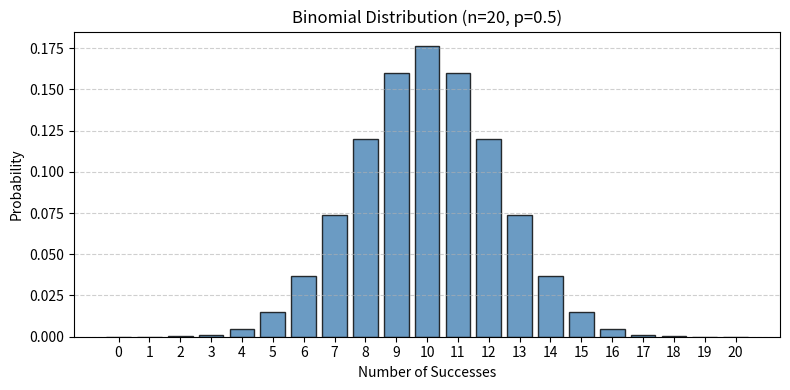
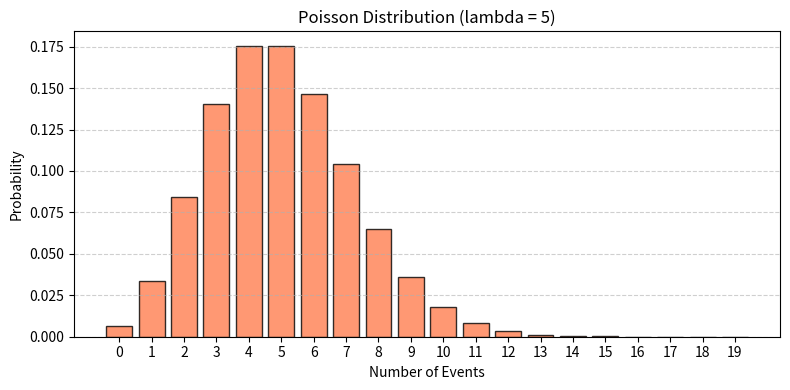
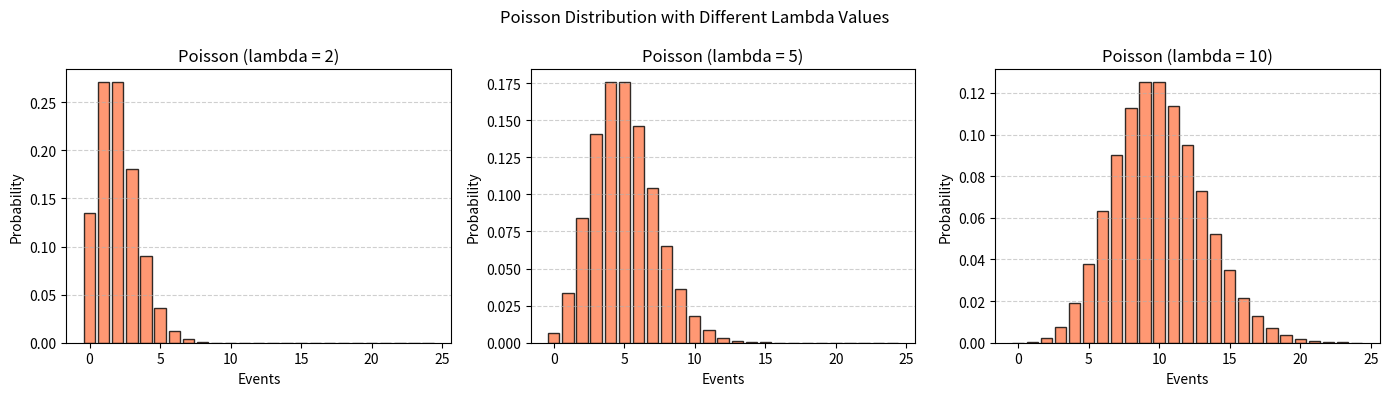
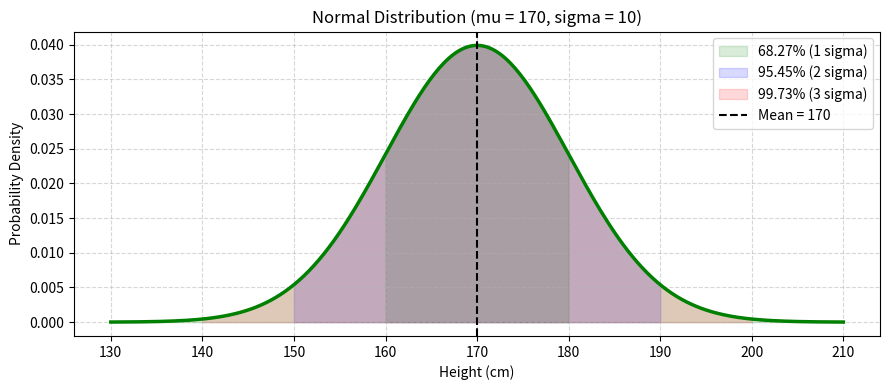
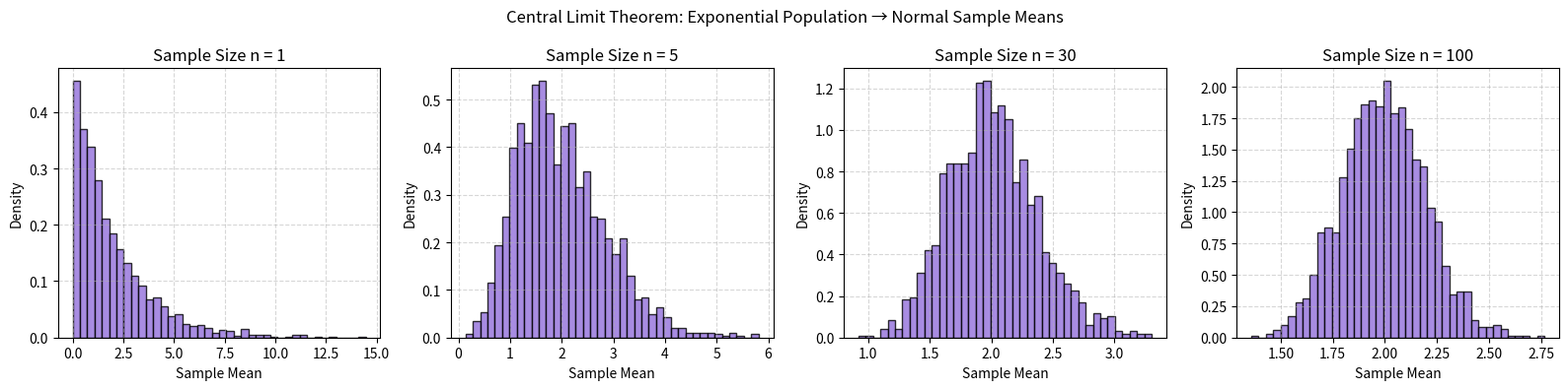
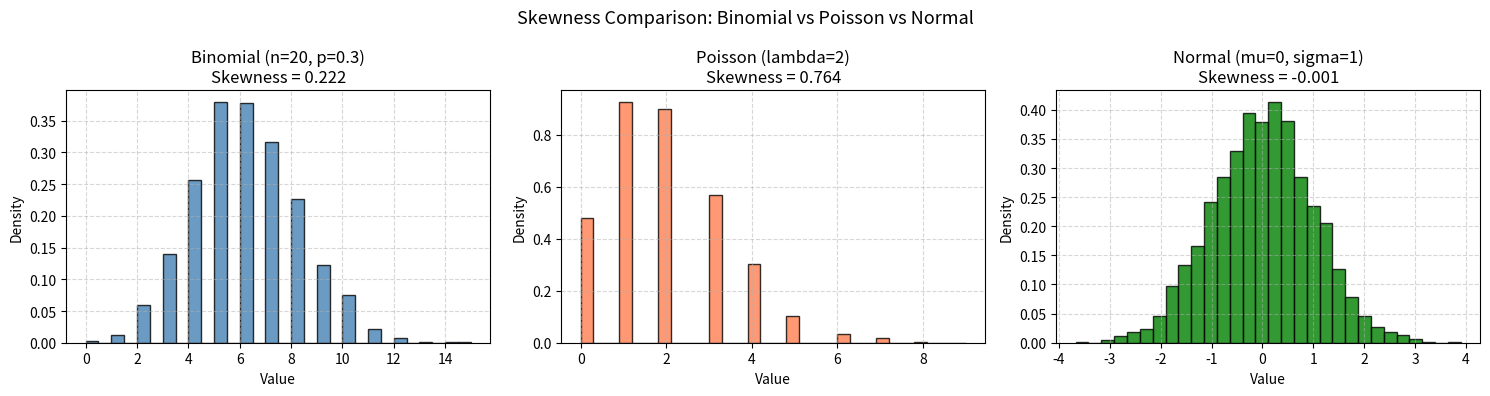

The script that saved these images, in order: (Note: this script raises an exception after producing the figures.)
Name = "Atul Santosh Mogal"
Class = "SY-B"
Roll_No = "07"
Subject = "SDS"
Batch = "B1"

import numpy as np
import matplotlib.pyplot as plt
from scipy import stats

# Parameters
n = 20       # number of trials
p = 0.5      # probability of success (fair coin)

# Generate Binomial distribution
x = np.arange(0, n + 1)
pmf = stats.binom.pmf(x, n, p)

# Plot
plt.figure(figsize=(8, 4))
plt.bar(x, pmf, color='steelblue', edgecolor='black', alpha=0.8)
plt.title(f'Binomial Distribution (n={n}, p={p})')
plt.xlabel('Number of Successes')
plt.ylabel('Probability')
plt.xticks(x)
plt.grid(axis='y', linestyle='--', alpha=0.6)
plt.tight_layout()
plt.show()

# Statistics
mean, var = stats.binom.stats(n, p)
print(f"Binomial Distribution Statistics:")
print(f"  Mean     : {mean}")
print(f"  Variance : {var}")
print(f"  Std Dev  : {np.sqrt(var):.4f}")
print(f"  P(X = 10): {stats.binom.pmf(10, n, p):.4f}")
print(f"  P(X <= 8): {stats.binom.cdf(8, n, p):.4f}")

# Poisson Distribution
# Real-world scenario: Average 5 customers arrive per hour

lambda_val = 5   # average rate (lambda)
x = np.arange(0, 20)
pmf = stats.poisson.pmf(x, lambda_val)

# Plot
plt.figure(figsize=(8, 4))
plt.bar(x, pmf, color='coral', edgecolor='black', alpha=0.8)
plt.title(f'Poisson Distribution (lambda = {lambda_val})')
plt.xlabel('Number of Events')
plt.ylabel('Probability')
plt.xticks(x)
plt.grid(axis='y', linestyle='--', alpha=0.6)
plt.tight_layout()
plt.show()

# Statistics
mean, var = stats.poisson.stats(lambda_val)
print(f"Poisson Distribution Statistics (lambda = {lambda_val}):")
print(f"  Mean     : {mean}")
print(f"  Variance : {var}")
print(f"  Std Dev  : {np.sqrt(var):.4f}")
print(f"  P(X = 5) : {stats.poisson.pmf(5, lambda_val):.4f}")
print(f"  P(X <= 3): {stats.poisson.cdf(3, lambda_val):.4f}")

# Compare different lambda values
fig, axes = plt.subplots(1, 3, figsize=(14, 4))
for ax, lam in zip(axes, [2, 5, 10]):
    pmf_vals = stats.poisson.pmf(np.arange(0, 25), lam)
    ax.bar(np.arange(0, 25), pmf_vals, color='coral', edgecolor='black', alpha=0.8)
    ax.set_title(f'Poisson (lambda = {lam})')
    ax.set_xlabel('Events')
    ax.set_ylabel('Probability')
    ax.grid(axis='y', linestyle='--', alpha=0.6)
plt.suptitle('Poisson Distribution with Different Lambda Values')
plt.tight_layout()
plt.show()

# Normal Distribution
# Real-world scenario: Heights of adult men (mean=170cm, std=10cm)

mu = 170     # mean
sigma = 10   # standard deviation
x = np.linspace(mu - 4*sigma, mu + 4*sigma, 300)
pdf = stats.norm.pdf(x, mu, sigma)

# Plot
plt.figure(figsize=(9, 4))
plt.plot(x, pdf, color='green', linewidth=2.5)
plt.fill_between(x, pdf, alpha=0.15, color='green')

# Shade 1, 2, 3 sigma regions
for k, color, label in [(1, 'green', '68.27% (1 sigma)'),
                         (2, 'blue',  '95.45% (2 sigma)'),
                         (3, 'red',   '99.73% (3 sigma)')]:
    x_fill = np.linspace(mu - k*sigma, mu + k*sigma, 300)
    plt.fill_between(x_fill, stats.norm.pdf(x_fill, mu, sigma),
                     alpha=0.15, color=color, label=label)

plt.axvline(mu, color='black', linestyle='--', linewidth=1.5, label=f'Mean = {mu}')
plt.title(f'Normal Distribution (mu = {mu}, sigma = {sigma})')
plt.xlabel('Height (cm)')
plt.ylabel('Probability Density')
plt.legend()
plt.grid(linestyle='--', alpha=0.5)
plt.tight_layout()
plt.show()

# Statistics
print(f"Normal Distribution Statistics (mu={mu}, sigma={sigma}):")
print(f"  P(X < 180)        : {stats.norm.cdf(180, mu, sigma):.4f}")
print(f"  P(160 < X < 180)  : {stats.norm.cdf(180, mu, sigma) - stats.norm.cdf(160, mu, sigma):.4f}")
print(f"  P(X > 190)        : {1 - stats.norm.cdf(190, mu, sigma):.4f}")
print(f"  95th percentile   : {stats.norm.ppf(0.95, mu, sigma):.2f} cm")

# Central Limit Theorem Demonstration
# Starting from a skewed Exponential distribution

np.random.seed(42)

# Original population: Exponential (right-skewed)
population = np.random.exponential(scale=2, size=100000)

sample_sizes = [1, 5, 30, 100]
num_samples = 2000

fig, axes = plt.subplots(1, 4, figsize=(16, 4))
for ax, n_size in zip(axes, sample_sizes):
    sample_means = [np.mean(np.random.choice(population, size=n_size))
                    for _ in range(num_samples)]
    ax.hist(sample_means, bins=40, color='mediumpurple', edgecolor='black', alpha=0.8, density=True)
    ax.set_title(f'Sample Size n = {n_size}')
    ax.set_xlabel('Sample Mean')
    ax.set_ylabel('Density')
    ax.grid(linestyle='--', alpha=0.5)

plt.suptitle('Central Limit Theorem: Exponential Population → Normal Sample Means', fontsize=12)
plt.tight_layout()
plt.show()

print("As sample size increases, the distribution of sample means becomes Normal.")
print("This holds regardless of the original population distribution (CLT).")

from scipy.stats import skew

np.random.seed(0)

# Generate data from each distribution
binomial_data = np.random.binomial(n=20, p=0.3, size=5000)   # right-skewed (p < 0.5)
poisson_data  = np.random.poisson(lam=2, size=5000)           # right-skewed
normal_data   = np.random.normal(loc=0, scale=1, size=5000)   # symmetric

datasets = [
    (binomial_data, 'Binomial (n=20, p=0.3)', 'steelblue'),
    (poisson_data,  'Poisson (lambda=2)',      'coral'),
    (normal_data,   'Normal (mu=0, sigma=1)',   'green'),
]

fig, axes = plt.subplots(1, 3, figsize=(15, 4))
for ax, (data, title, color) in zip(axes, datasets):
    ax.hist(data, bins=30, color=color, edgecolor='black', alpha=0.8, density=True)
    ax.set_title(f'{title}\nSkewness = {skew(data):.3f}')
    ax.set_xlabel('Value')
    ax.set_ylabel('Density')
    ax.grid(linestyle='--', alpha=0.5)

plt.suptitle('Skewness Comparison: Binomial vs Poisson vs Normal', fontsize=13)
plt.tight_layout()
plt.show()

print("Skewness Summary:")
for data, title, _ in datasets:
    s = skew(data)
    direction = "Right-skewed" if s > 0.1 else ("Left-skewed" if s < -0.1 else "Symmetric")
    print(f"  {title}: Skewness = {s:.4f} → {direction}")

from google.colab import drive
drive.mount('/content/drive')
